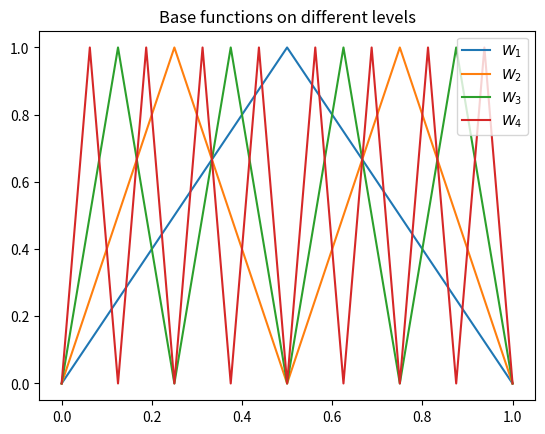

The matplotlib source for this figure:
import matplotlib.pyplot as plt
import numpy as np


class SparseGrid:
    def __init__(self, l: int):
        self.l: int = l  # Total layer count

        self.levels = list(range(1, self.l + 1))
        print(f"levels: {self.levels}")
        # Grid spacing per level
        self.h = np.array(
            [2 ** (-k) for k in range(self.l + 1)]
        )  # get grid spacing for levels 0 to l, we will only use levels 1 to l, but this way we have the correct index for h[k]
        print(f"Grid spacing per level: {self.h}")
        # Base function values.
        self.base_function_values = np.zeros((self.l + 1, 2**self.l + 1))

        print(f"Base function values shape: {self.base_function_values.shape}")
        print(self.base_function_values)

    def x_li(self, l: int, i: int) -> float:
        """x coordinate of gridpoint at index i on level l"""
        return i * 2 ** (-l)

    def phi(self, x: float) -> float:
        """
        Hat funciton centered at 0

        Parameters
            x: float x coordinate
        Returns
            float value of the hat function at x
        """
        if abs(x) <= 1:
            return 1 - abs(x)
        else:
            return 0

    def phi_li(self, x: float | np.float64, k: int, i: int) -> float:
        """
        Base function for gridpoint x_li(l, i) on level l
        with phi_li(x_li) = 1 on [x_li - h_l, x_li + h_l]. 1 in the center and 0 at the borders

        Parameters
            x: (float) x coordinate
            k: (int) level
            i: (int) index of the grid point of the base function (on level k)
        Returns
            float value of the base function at x
        """
        return self.phi((x - self.x_li(k, i)) / self.h[k])

    def indices_of_funcs_on_k(self, k: int) -> list[int]:
        """
        Indexset. I_k = {i \in {1,..., 2**k-1} | i is odd}

        Calculates the indexes of the base functions on level k.
        On each level the base functions are centered on the uneven indexes
        and have support on [x_li(k, i) - h[k], x_li(k, i) + h[k]]
        """
        return [i for i in range(1, 2**k) if i % 2 == 1]

    def calculate_base_functions(self):
        """
        Builds the base functions for all levels and saves the values at the resolution of the finest level.
        """

        x_l = np.linspace(0, 1, 2**self.l + 1)

        for k in self.levels:
            I_k = self.indices_of_funcs_on_k(k)
            print(I_k)

            for base_func_idx in I_k:
                for i in range(len(x_l)):
                    self.base_function_values[k, i] += self.phi_li(
                        float(x_l[i]), k, base_func_idx
                    )

    def visualize_base_functions(self):
        """
        Plots the base functions on different levels.
        """
        print(self.base_function_values)
        plt.title("Base functions on different levels")
        for k in self.levels:
            plt.plot(
                np.linspace(0, 1, 2**self.l + 1),
                self.base_function_values[k],
                label=rf"$W_{k}$",
            )
        plt.legend()
        plt.show()


sg = SparseGrid(4)
sg.calculate_base_functions()
sg.visualize_base_functions()
